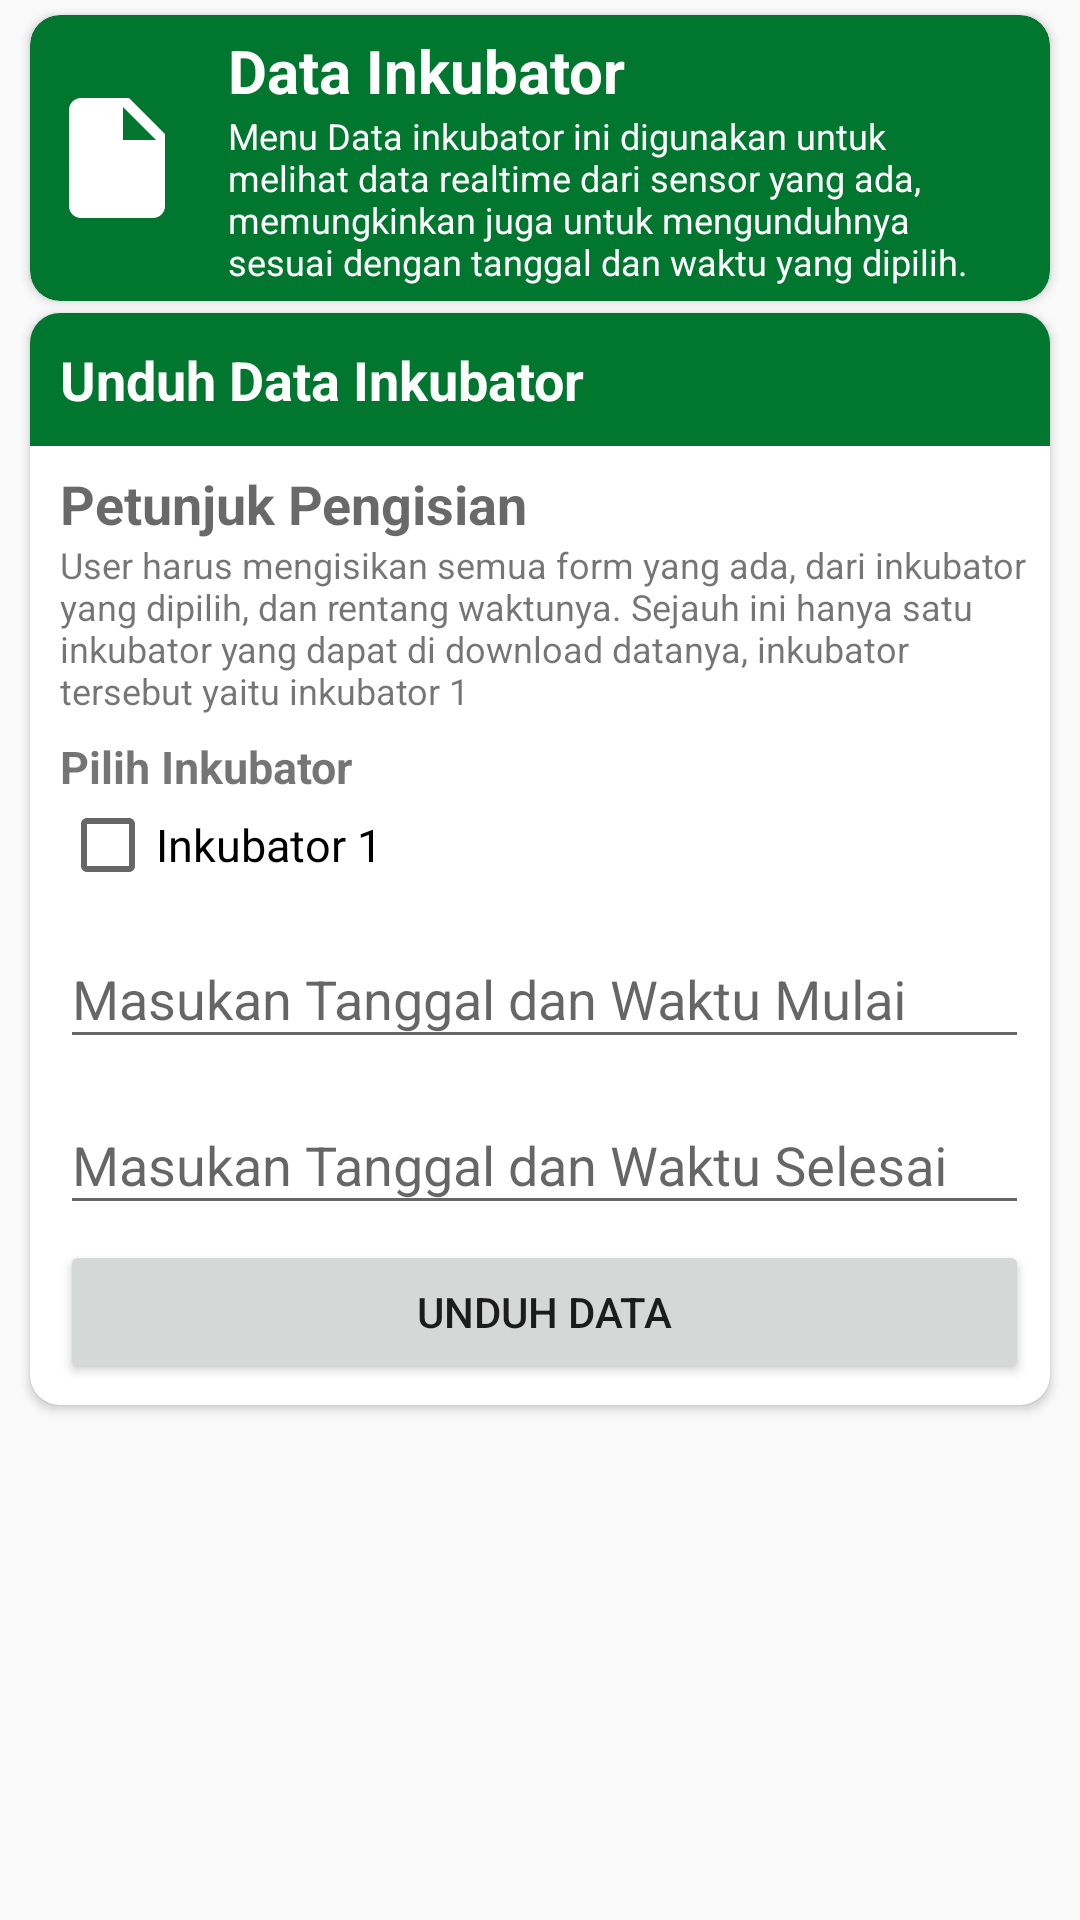

Reconstruct the res/layout file that produces this screen, plus the resources it refers to.
<!-- AndroidManifest.xml: application theme AppTheme -->
<!-- res/layout/fragment_data.xml -->
<?xml version="1.0" encoding="utf-8"?>
<FrameLayout xmlns:android="http://schemas.android.com/apk/res/android"
    xmlns:tools="http://schemas.android.com/tools"
    android:layout_width="match_parent"
    android:layout_height="match_parent"
    xmlns:app="http://schemas.android.com/apk/res-auto"
    tools:context=".fragment.DataFragment">

    <ScrollView
        android:layout_width="match_parent"
        android:layout_height="wrap_content">

        <LinearLayout
            android:layout_width="match_parent"
            android:layout_height="wrap_content"
            android:orientation="vertical">

            <android.support.v7.widget.CardView
                android:layout_width="match_parent"
                android:layout_height="wrap_content"
                android:layout_marginBottom="2dp"
                android:layout_marginLeft="10dp"
                android:layout_marginRight="10dp"
                android:layout_marginTop="5dp"
                android:padding="10dp"
                app:cardBackgroundColor="@color/primaryDarkColor"
                app:cardCornerRadius="10dp">

                <LinearLayout
                    android:layout_width="match_parent"
                    android:layout_height="match_parent"
                    android:padding="5dp"
                    android:orientation="horizontal">
                    <ImageView
                        android:layout_width="wrap_content"
                        android:layout_height="match_parent"
                        android:layout_gravity="start"
                        android:foregroundGravity="center"
                        android:src="@drawable/data_icon_white" />

                    <LinearLayout
                        android:layout_width="match_parent"
                        android:layout_height="wrap_content"
                        android:orientation="vertical">
                        <TextView
                            android:layout_width="match_parent"
                            android:layout_height="wrap_content"
                            android:layout_marginLeft="13dp"
                            android:layout_marginRight="10dp"
                            android:text="@string/text_judul_card1data"
                            android:textStyle="bold"
                            android:textColor="@color/white"
                            android:textSize="20sp" />
                        <TextView
                            android:layout_width="match_parent"
                            android:layout_height="wrap_content"
                            android:layout_marginLeft="13dp"
                            android:layout_marginRight="10dp"
                            android:textColor="@color/white"
                            android:textSize="12sp"
                            android:text="@string/text_penjelasan_judulcard1"/>

                </LinearLayout>

                </LinearLayout>
            </android.support.v7.widget.CardView>

            <android.support.v7.widget.CardView
                android:layout_width="match_parent"
                android:layout_height="match_parent"
                android:layout_marginBottom="5dp"
                android:layout_marginLeft="10dp"
                android:layout_marginRight="10dp"
                android:layout_marginTop="2dp"
                android:padding="10dp"
                app:cardCornerRadius="10dp"
                app:cardPreventCornerOverlap="false">

                <LinearLayout
                    android:layout_width="match_parent"
                    android:layout_height="match_parent"
                    android:orientation="vertical">

                    <TextView
                        android:layout_width="match_parent"
                        android:layout_height="match_parent"
                        android:background="@color/primaryDarkColor"
                        android:padding="10dp"
                        android:text="@string/text_judul_card2data"
                        android:textColor="@color/white"
                        android:textSize="18sp"
                        android:textStyle="bold" />

                    <LinearLayout
                        android:layout_width="match_parent"
                        android:layout_height="wrap_content"
                        android:padding="7dp"
                        android:orientation="vertical">
                        <TextView
                            android:layout_width="match_parent"
                            android:layout_height="wrap_content"
                            android:paddingLeft="3dp"
                            android:text="@string/text_petunjuk_pengisian"
                            android:textSize="18sp"
                            android:textColor="@color/black_transparant"
                            android:textStyle="bold"/>
                        <TextView
                            android:layout_width="match_parent"
                            android:layout_height="wrap_content"
                            android:paddingLeft="3dp"
                            android:textSize="12sp"
                            android:text="@string/text_penjelasan_petunjukpengisian"
                            />
                        <LinearLayout
                            android:layout_width="match_parent"
                            android:layout_height="match_parent"
                            android:orientation="vertical"
                            android:paddingLeft="3dp"
                            >
                            <TextView
                                android:layout_width="match_parent"
                                android:layout_height="wrap_content"
                                android:layout_marginTop="7dp"
                                android:textStyle="bold"
                                android:textSize="15sp"
                                android:text="@string/text_pilih_inkubator"/>
                            <LinearLayout
                                android:layout_width="match_parent"
                                android:layout_height="wrap_content"
                                android:orientation="horizontal"
                                android:weightSum="2">

                                <CheckBox
                                    android:id="@+id/data_ink1"
                                    android:layout_width="match_parent"
                                    android:layout_height="wrap_content"
                                    android:textSize="15sp"
                                    android:text="@string/chkbox_ink1"
                                    android:layout_weight="1"/>

                            </LinearLayout>
                        </LinearLayout>
                        <LinearLayout
                            android:layout_width="match_parent"
                            android:layout_height="wrap_content"
                            android:paddingLeft="3dp"
                            android:layout_marginTop="3dp"
                            android:orientation="vertical">



                                <android.support.design.widget.TextInputLayout
                                    android:layout_width="match_parent"
                                    android:layout_height="wrap_content"
                                    android:orientation="vertical">


                                    <EditText
                                        android:layout_width="match_parent"
                                        android:inputType="datetime"
                                        android:id="@+id/date_awal"
                                        android:layout_height="wrap_content"
                                        android:hint="@string/edttxt_waktu_awal"/>

                                </android.support.design.widget.TextInputLayout>

                        </LinearLayout>

                        <LinearLayout
                            android:layout_width="match_parent"
                            android:layout_height="wrap_content"
                            android:paddingLeft="3dp"
                            android:layout_marginTop="3dp"
                            android:orientation="vertical">

                            <LinearLayout
                                android:layout_width="match_parent"
                                android:layout_height="wrap_content"
                                android:orientation="vertical"
                                >

                                <android.support.design.widget.TextInputLayout
                                    android:layout_width="match_parent"
                                    android:layout_height="wrap_content"
                                    android:orientation="vertical">

                                    <EditText
                                        android:id="@+id/date_akhir"
                                        android:layout_width="match_parent"
                                        android:layout_height="wrap_content"
                                        android:hint="@string/edttxt_waktu_akhir"/>


                                </android.support.design.widget.TextInputLayout>

                                <Button
                                    android:id="@+id/unduh_data"
                                    android:layout_width="match_parent"
                                    android:layout_height="wrap_content"
                                    android:layout_marginTop="5dp"
                                    android:text="Unduh Data"/>



                            </LinearLayout>


                        </LinearLayout>


                    </LinearLayout>

                </LinearLayout>

            </android.support.v7.widget.CardView>


        </LinearLayout>
    </ScrollView>



</FrameLayout>
<!-- resources referenced by this layout -->
<resources>
  <color name="black_transparant">#96000000</color>
  <color name="primaryDarkColor">#00762f</color>
  <color name="white">#FFFF</color>
  <!-- drawable data_icon_white (drawable) -->
  <vector android:autoMirrored="true" android:height="48dp"
      android:tint="#FFFFFF" android:viewportHeight="24.0"
      android:viewportWidth="24.0" android:width="48dp" xmlns:android="http://schemas.android.com/apk/res/android">
      <path android:fillColor="#ffffff" android:pathData="M6,2c-1.1,0 -1.99,0.9 -1.99,2L4,20c0,1.1 0.89,2 1.99,2L18,22c1.1,0 2,-0.9 2,-2L20,8l-6,-6L6,2zM13,9L13,3.5L18.5,9L13,9z"/>
  </vector>
  <string name="chkbox_ink1">Inkubator 1</string>
  <string name="edttxt_waktu_akhir">Masukan Tanggal dan Waktu Selesai</string>
  <string name="edttxt_waktu_awal">Masukan Tanggal dan Waktu Mulai</string>
  <string name="text_judul_card1data">Data Inkubator</string>
  <string name="text_judul_card2data">Unduh Data Inkubator</string>
  <string name="text_penjelasan_judulcard1">Menu Data inkubator ini digunakan untuk melihat data realtime dari sensor yang ada, memungkinkan juga untuk mengunduhnya sesuai dengan tanggal dan waktu yang dipilih.</string>
  <string name="text_penjelasan_petunjukpengisian">User harus mengisikan semua form yang ada, dari inkubator yang dipilih, dan rentang waktunya. Sejauh ini hanya satu inkubator yang dapat di download datanya, inkubator tersebut yaitu inkubator 1</string>
  <string name="text_petunjuk_pengisian">Petunjuk Pengisian</string>
  <string name="text_pilih_inkubator">Pilih Inkubator</string>
  <style name="AppTheme" parent="Theme.AppCompat.Light.DarkActionBar">
          
          <item name="colorPrimary">@color/primaryColor</item>
          <item name="colorPrimaryDark">@color/primaryDarkColor</item>
          <item name="colorAccent">@color/labeledittext</item>
      </style>
  <color name="primaryColor">#00a65a</color>
  <color name="labeledittext">#fdac36</color>
</resources>
